Run: headless pygame with SDL's dummy video driver; simulated clock (each Clock.tick advances the game by its frame time, no real sleeping); random seed 0; keys injected as events and as key.get_pressed() state; no mouse input.
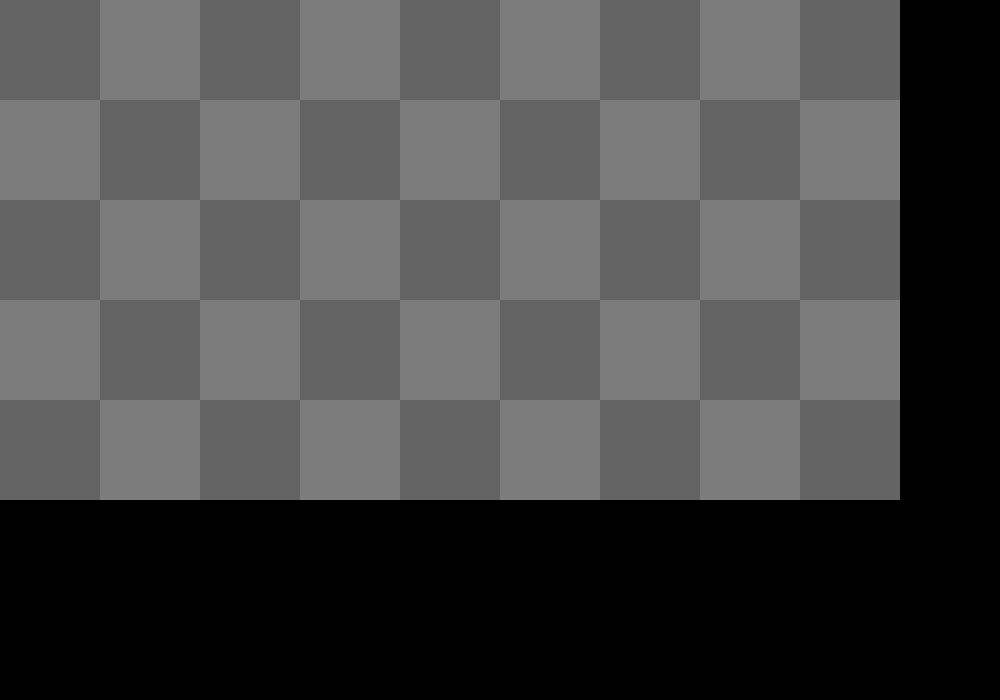
Frame 1 of 4 · flips 1–60 · no input
Frame 2 of 4 · flips 61–180 · tapped SPACE, RETURN · held RIGHT (→), D · screen unchanged from frame 1, image omitted
Frame 3 of 4 · flips 181–300 · held DOWN (↓), S · screen unchanged from frame 2, image omitted
Frame 4 of 4 · flips 301–420 · held LEFT (←), A, UP (↑), W · screen unchanged from frame 3, image omitted

The pygame program that drew these frames:

import pygame, random

pygame.init()

WIDTH, HEIGHT = 1000, 700
size = (WIDTH, HEIGHT)
screen = pygame.display.set_mode(size)
pygame.display.set_caption("Soil Saga")

clock = pygame.time.Clock()

carryOn = True

# Colors
COLOR1 = (125, 125, 125)
COLOR2 = (100, 100, 100)
ORANGE= ()


class Tiles:
    def __init__(self, tileWidth, tileHeight, rows, columns):
        self.tileWidth = tileWidth
        self.tileHeight = tileHeight
        self.rows = rows
        self.columns = columns

    def draw(self):
        color = 0
        for i in range(self.rows):
            if i % 2 == 0:
                color = COLOR1
            else:
                color = COLOR2

            for j in range(self.columns):
                if color == COLOR1:
                    color = COLOR2
                else:
                    color = COLOR1

                pygame.draw.rect(
                    screen, color, [self.tileWidth * j, self.tileHeight * i, self.tileWidth, self.tileHeight]
                )

class Plant:
    def __init__(self, x, y):
        self.x = x
        self.y = y

    def draw(self):
        pass



class Card:
    def __init__(self):
        pass


tiles = Tiles(100, 100, 5, 9)

while carryOn:
    # 1. get input
    for event in pygame.event.get():
        if event.type == pygame.QUIT:
            carryOn = False

    # 2. draw stuff
    tiles.draw()

    # 3. update screen
    pygame.display.flip()
    clock.tick(60)


pygame.quit()
